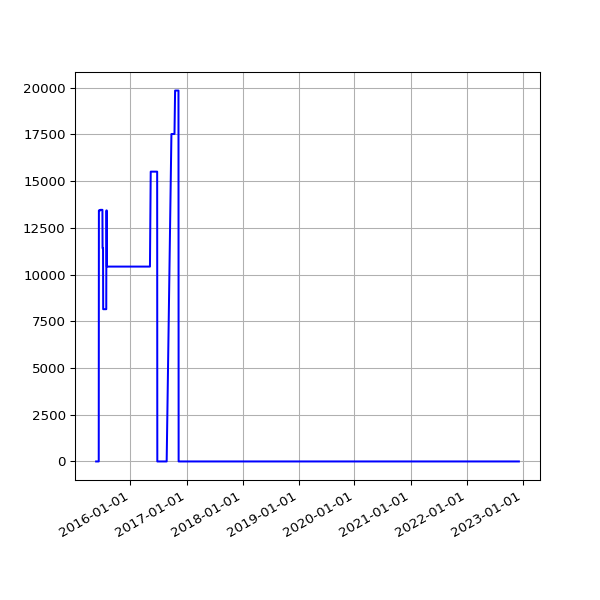

The file beside this chart, header and first rows:
date, value
2015-05-22 04:51:32 +0100, 0
2015-05-23 05:41:24 +0100, 0
2015-05-24 03:12:56 +0100, 0
2015-05-25 03:01:52 +0100, 0
2015-05-26 03:13:00 +0100, 0
2015-05-27 03:23:00 +0100, 0
2015-05-28 03:26:26 +0100, 0
2015-05-29 02:08:35 +0100, 0
2015-05-30 02:01:59 +0100, 0
2015-05-31 02:59:20 +0100, 0
2015-06-01 02:24:26 +0100, 0
2015-06-02 02:23:53 +0100, 0
2015-06-03 02:16:29 +0100, 0
2015-06-04 02:24:07 +0100, 0
2015-06-05 02:01:21 +0100, 0
2015-06-06 02:25:46 +0100, 0
2015-06-07 03:07:41 +0100, 0
2015-06-08 03:16:23 +0100, 0
2015-06-09 02:21:29 +0100, 13434
2015-06-10 02:09:44 +0100, 13434
2015-06-11 02:06:29 +0100, 13434
2015-06-12 02:28:38 +0100, 13434
2015-06-13 02:11:49 +0100, 13434
2015-06-14 03:06:24 +0100, 13434
2015-06-15 03:23:28 +0100, 13434
2015-06-16 03:11:19 +0100, 13434
2015-06-17 02:46:34 +0100, 13434
2015-06-18 03:19:13 +0100, 13434
2015-06-19 02:09:05 +0100, 13465
2015-06-20 02:39:51 +0100, 13465
2015-06-21 03:12:24 +0100, 13465
2015-06-22 02:56:04 +0100, 13465
2015-06-23 03:07:29 +0100, 13465
2015-06-24 03:09:05 +0100, 13465
2015-06-25 03:15:04 +0100, 13465
2015-06-26 03:24:28 +0100, 13465
2015-06-27 02:39:42 +0100, 13465
2015-06-28 02:06:10 +0100, 13465
2015-06-29 03:03:02 +0100, 13465
2015-06-30 03:30:01 +0100, 13465
2015-07-01 03:29:44 +0100, 13465
2015-07-02 03:23:07 +0100, 13465
2015-07-03 03:53:39 +0100, 11413
2015-07-04 03:24:21 +0100, 11413
2015-07-05 03:50:22 +0100, 11413
2015-07-06 03:28:49 +0100, 11413
2015-07-07 03:31:22 +0100, 8148
2015-07-08 03:32:52 +0100, 8148
2015-07-09 03:25:34 +0100, 8148
2015-07-10 03:21:23 +0100, 8148
2015-07-11 03:24:05 +0100, 8148
2015-07-12 03:25:10 +0100, 8148
2015-07-13 03:30:17 +0100, 8148
2015-07-14 03:34:45 +0100, 8148
2015-07-15 03:32:38 +0100, 8148
2015-07-16 03:34:37 +0100, 8148
2015-07-17 03:33:18 +0100, 8148
2015-07-18 03:32:48 +0100, 8148
2015-07-19 04:10:19 +0100, 8148
2015-07-20 03:37:49 +0100, 8148
... 1,534 more rows
